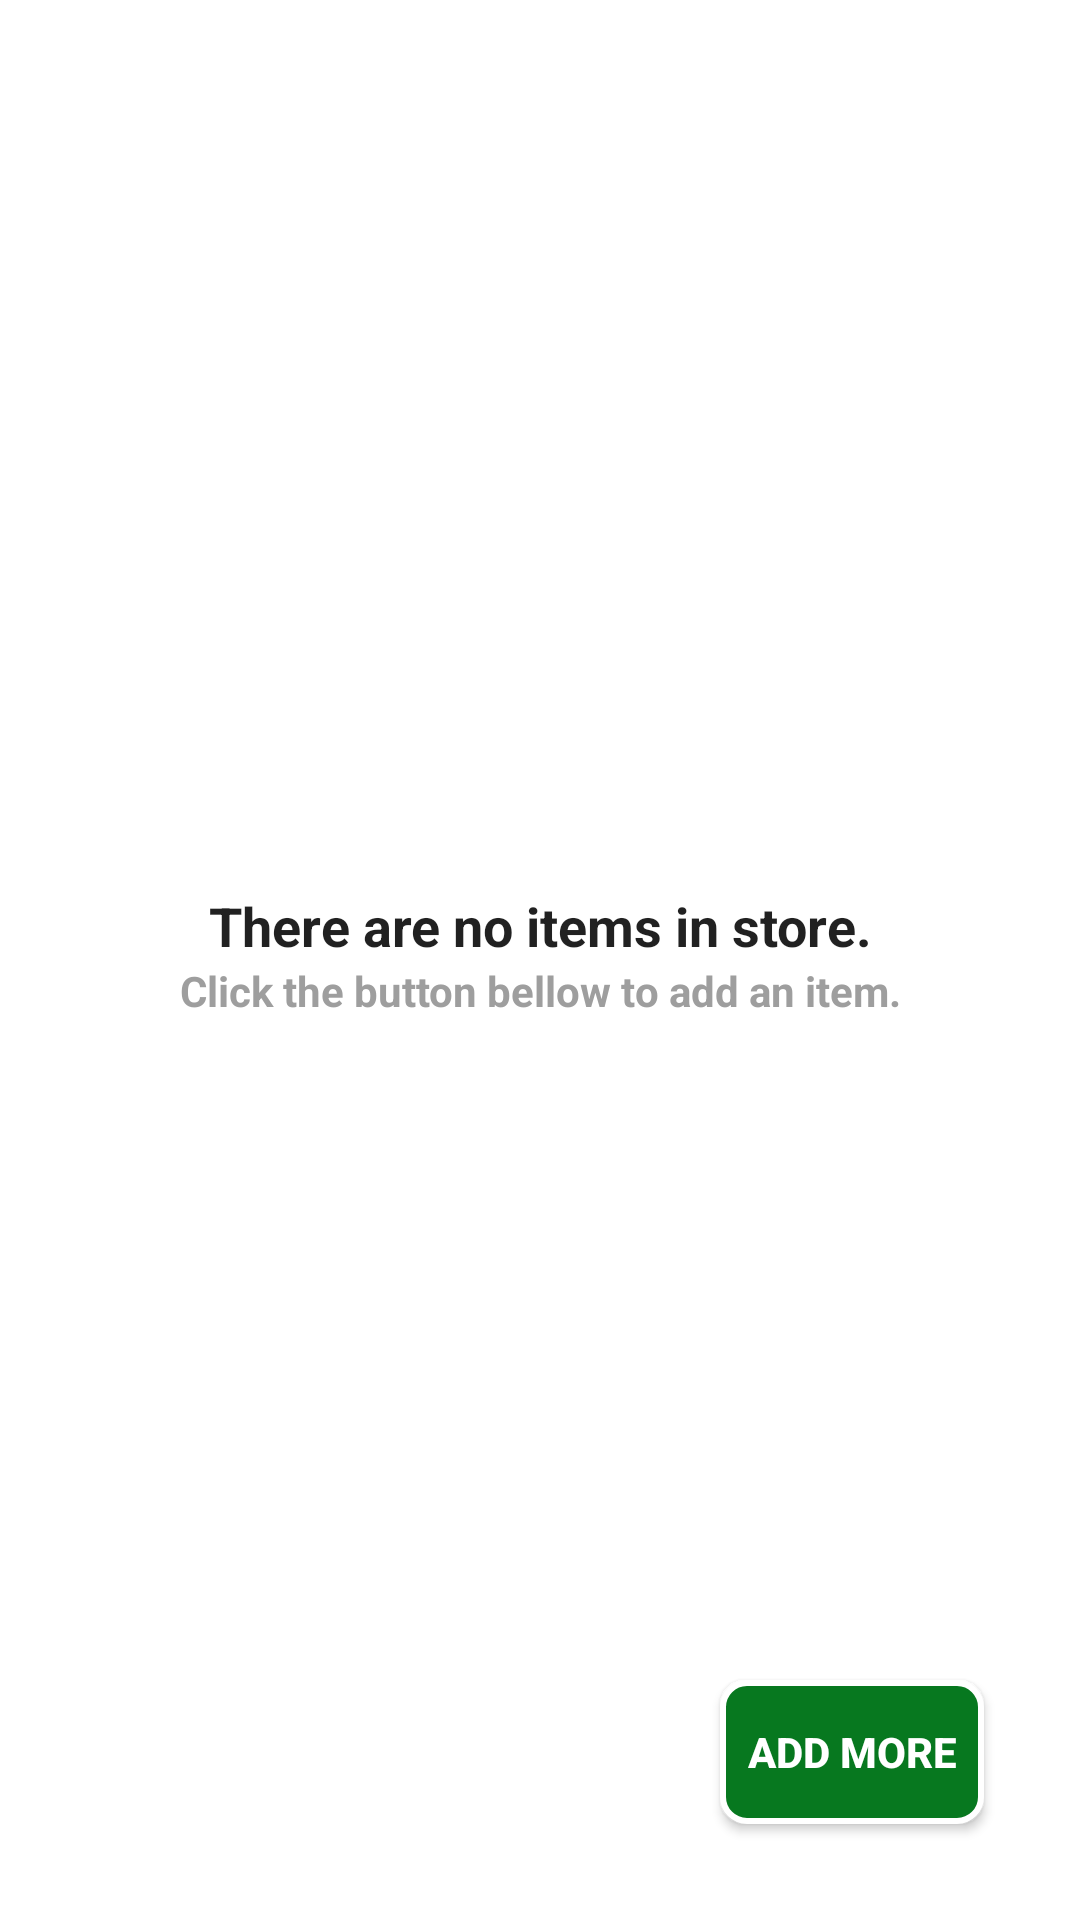

Android layout source for this screen:
<!-- AndroidManifest.xml: application theme AppTheme -->
<!-- res/layout/activity_all_inventory_view.xml -->
<?xml version="1.0" encoding="utf-8"?>
<LinearLayout xmlns:android="http://schemas.android.com/apk/res/android"
    xmlns:app="http://schemas.android.com/apk/res-auto"
    xmlns:tools="http://schemas.android.com/tools"
    android:layout_width="match_parent"
    android:layout_height="match_parent"
    android:background="@color/colorBackground"
    android:orientation="vertical"
    tools:context="com.example.kasparasza.inventoryapp.AllInventoryViewActivity">

    <TextView
        android:id="@+id/item_name"
        style="@style/HeaderText"
        android:layout_width="match_parent"
        android:layout_height="wrap_content"
        android:ellipsize="end"
        android:gravity="center"
        android:maxLines="1"
        android:padding="@dimen/padding_margin_03"
        tools:text="Name of an item shall be displayed here..." />

    <LinearLayout
        android:layout_width="match_parent"
        android:layout_height="@dimen/_1dp"
        android:layout_weight="2"
        android:orientation="horizontal">

        <View
            android:layout_width="@dimen/_1dp"
            android:layout_height="match_parent"
            android:layout_weight="1" />

        
        <ImageView
            android:id="@+id/item_image"
            android:layout_width="@dimen/image_width_02"
            android:layout_height="@dimen/image_height_02"
            android:layout_gravity="center"
            android:scaleType="fitCenter"
            tools:src="@mipmap/ic_launcher" />

        <View
            android:layout_width="@dimen/_1dp"
            android:layout_height="match_parent"
            android:layout_weight="1" />

    </LinearLayout>

    <TextView
        android:id="@+id/item_description"
        android:layout_width="match_parent"
        android:layout_height="wrap_content"
        android:layout_marginBottom="@dimen/padding_margin_04"
        android:layout_marginLeft="@dimen/padding_margin_03"
        android:layout_marginRight="@dimen/padding_margin_03"
        android:layout_marginTop="@dimen/padding_margin_04"
        android:ellipsize="end"
        android:gravity="center"
        android:maxLines="1"
        tools:text="Description of an item shall be displayed here..." />

    <RelativeLayout
        android:id="@+id/container_for_adapter_view"
        android:layout_width="match_parent"
        android:layout_height="@dimen/_1dp"
        android:layout_weight="3">

        <ListView
            android:id="@+id/list_view"
            android:layout_width="match_parent"
            android:layout_height="match_parent"
            android:layout_alignParentLeft="true"
            android:layout_alignParentStart="true"
            android:layout_alignParentTop="true"
            android:descendantFocusability="blocksDescendants" />
        

        <Button
            android:id="@+id/button_add_inventory_item"
            android:layout_width="wrap_content"
            android:layout_height="wrap_content"
            android:layout_alignParentBottom="true"
            android:layout_alignParentRight="true"
            android:layout_margin="@dimen/padding_margin_02"
            android:background="@drawable/button_shape"
            android:text="@string/all_inventory_add_item_text"
            android:textColor="@color/colorWhite"
            android:textStyle="bold" />

        
        <RelativeLayout
            android:id="@+id/empty_view"
            android:layout_width="wrap_content"
            android:layout_height="wrap_content"
            android:layout_centerHorizontal="true">

            <TextView
                android:id="@+id/empty_view_title_text"
                style="@style/HeaderText"
                android:layout_width="match_parent"
                android:layout_height="wrap_content"
                android:gravity="center"
                android:text="@string/all_inventory_empty_view_title_text" />

            <TextView
                android:id="@+id/empty_view_other_text"
                style="@style/HeaderText_Small"
                android:layout_width="match_parent"
                android:layout_height="wrap_content"
                android:layout_below="@+id/empty_view_title_text"
                android:gravity="center"
                android:text="@string/all_inventory_empty_view_other_text"
                android:textColor="@color/colorGrey" />
        </RelativeLayout>

    </RelativeLayout>

</LinearLayout>
<!-- resources referenced by this layout -->
<resources>
  <color name="colorBackground">#FFFFFF</color>
  <color name="colorGrey">#9E9E9E</color>
  <color name="colorWhite">#FFFFFF</color>
  <dimen name="_1dp">1dp</dimen>
  <dimen name="image_height_02">195dp</dimen>
  <dimen name="image_width_02">260dp</dimen>
  <dimen name="padding_margin_02">32dp</dimen>
  <dimen name="padding_margin_03">4dp</dimen>
  <dimen name="padding_margin_04">8dp</dimen>
  <!-- drawable button_shape (drawable-xxhdpi) -->
  <?xml version="1.0" encoding="UTF-8"?>
  <shape
      xmlns:android="http://schemas.android.com/apk/res/android"
      android:shape="rectangle">
      <stroke
          android:width="2dp"
          android:color="#FFFFFF"/>
      <corners
          android:radius="8dp" />
  
      <padding
          android:left="1dp"
          android:right="1dp"
          android:top="1dp"
          android:bottom="1dp"/>
  
      <solid android:color="@color/colorButtons"/>
  
  </shape>
  <!-- mipmap ic_launcher: png bitmap (mipmap-hdpi, 6596 bytes) -->
  <string name="all_inventory_add_item_text">ADD MORE</string>
  <string name="all_inventory_empty_view_other_text">Click the button bellow to add an item.</string>
  <string name="all_inventory_empty_view_title_text">There are no items in store.</string>
  <style name="HeaderText" parent="@android:style/TextAppearance.Medium">
          <item name="android:typeface">sans</item>
          <item name="android:textStyle">bold</item>
      </style>
  <style name="HeaderText_Small" parent="@android:style/TextAppearance.Small">
          <item name="android:typeface">sans</item>
          <item name="android:textStyle">bold</item>
          <item name="android:textColor">@color/colorBlack</item>
      </style>
  <style name="AppTheme" parent="Theme.AppCompat.Light.DarkActionBar">
          
          <item name="colorPrimary">@color/colorPrimary</item>
          <item name="colorPrimaryDark">@color/colorPrimaryDark</item>
          <item name="colorAccent">@color/colorAccent</item>
      </style>
  <color name="colorButtons">#07781f</color>
  <color name="colorBlack">#000000</color>
  <color name="colorPrimary">#07781f</color>
  <color name="colorPrimaryDark">#388E3C</color>
  <color name="colorAccent">#FBC02D</color>
</resources>
